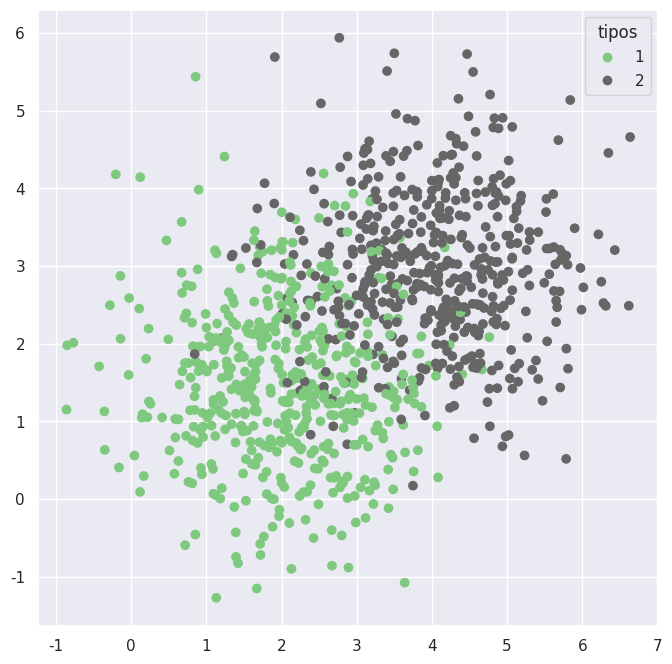

Source code (Python):
#!/usr/bin/env python
# coding: utf-8

# # 1.5 Jupyter notebooks

# Jupyter Notebooks son una forma bastante interactiva para programar en Python (funciona también en R!).

# ---

# 
# Permite insertar texto y formatearlo:
# - **Negrita**
# - *Cursiva*
# - <font color='red'>Colores</font>
# - <ins> Subrayado </ins>
# 
# También podemos utilizar $\LaTeX$ para escribir fórumulas:
# - $Y = AL^{\alpha}K^{\beta}$
# 
# Finalmente se puede asignar jerarquía para organizar el código de mejor forma:
# 
# ## 1. Librerías
# ## 2. Importar datos
# ### 2.1. Datos crimen
# ### 2.2. Datos UPC
# ## 3. Análisis

# También podemos insertar imágenes:
# <p><img alt="UDLA logo" height="120px" src="https://www.udla.edu.ec/wp-content/uploads/2016/07/Logo.jpg" align="center" hspace="10px" vspace="10px"></p>

# Todo lo anterior se combina con código, táblas y figuras generadas en Python!

# ---

# ## Ejemplo de código, datos y figuras.

# In[1]:


import numpy as np
import pandas as pd
import matplotlib.pyplot as plt
import seaborn as sns
sns.set_theme()

get_ipython().run_line_magic('matplotlib', 'inline')


# In[2]:


n = 1000
c = np.random.choice([1,2],n)
x = np.random.normal(0,1,n) + c*2
y = np.random.normal(0,1,n) + c*1.5

array = np.array([x,y,c])


# In[3]:


array.shape


# In[4]:


df = pd.DataFrame(array, index=['x','y','c']).T
df.head(10)


# In[5]:


fig = plt.figure(figsize=(8,8))
scat = plt.scatter(x,y, c=c, cmap='Accent')
legend1 = plt.legend(*scat.legend_elements(), title="tipos")
plt.show()

